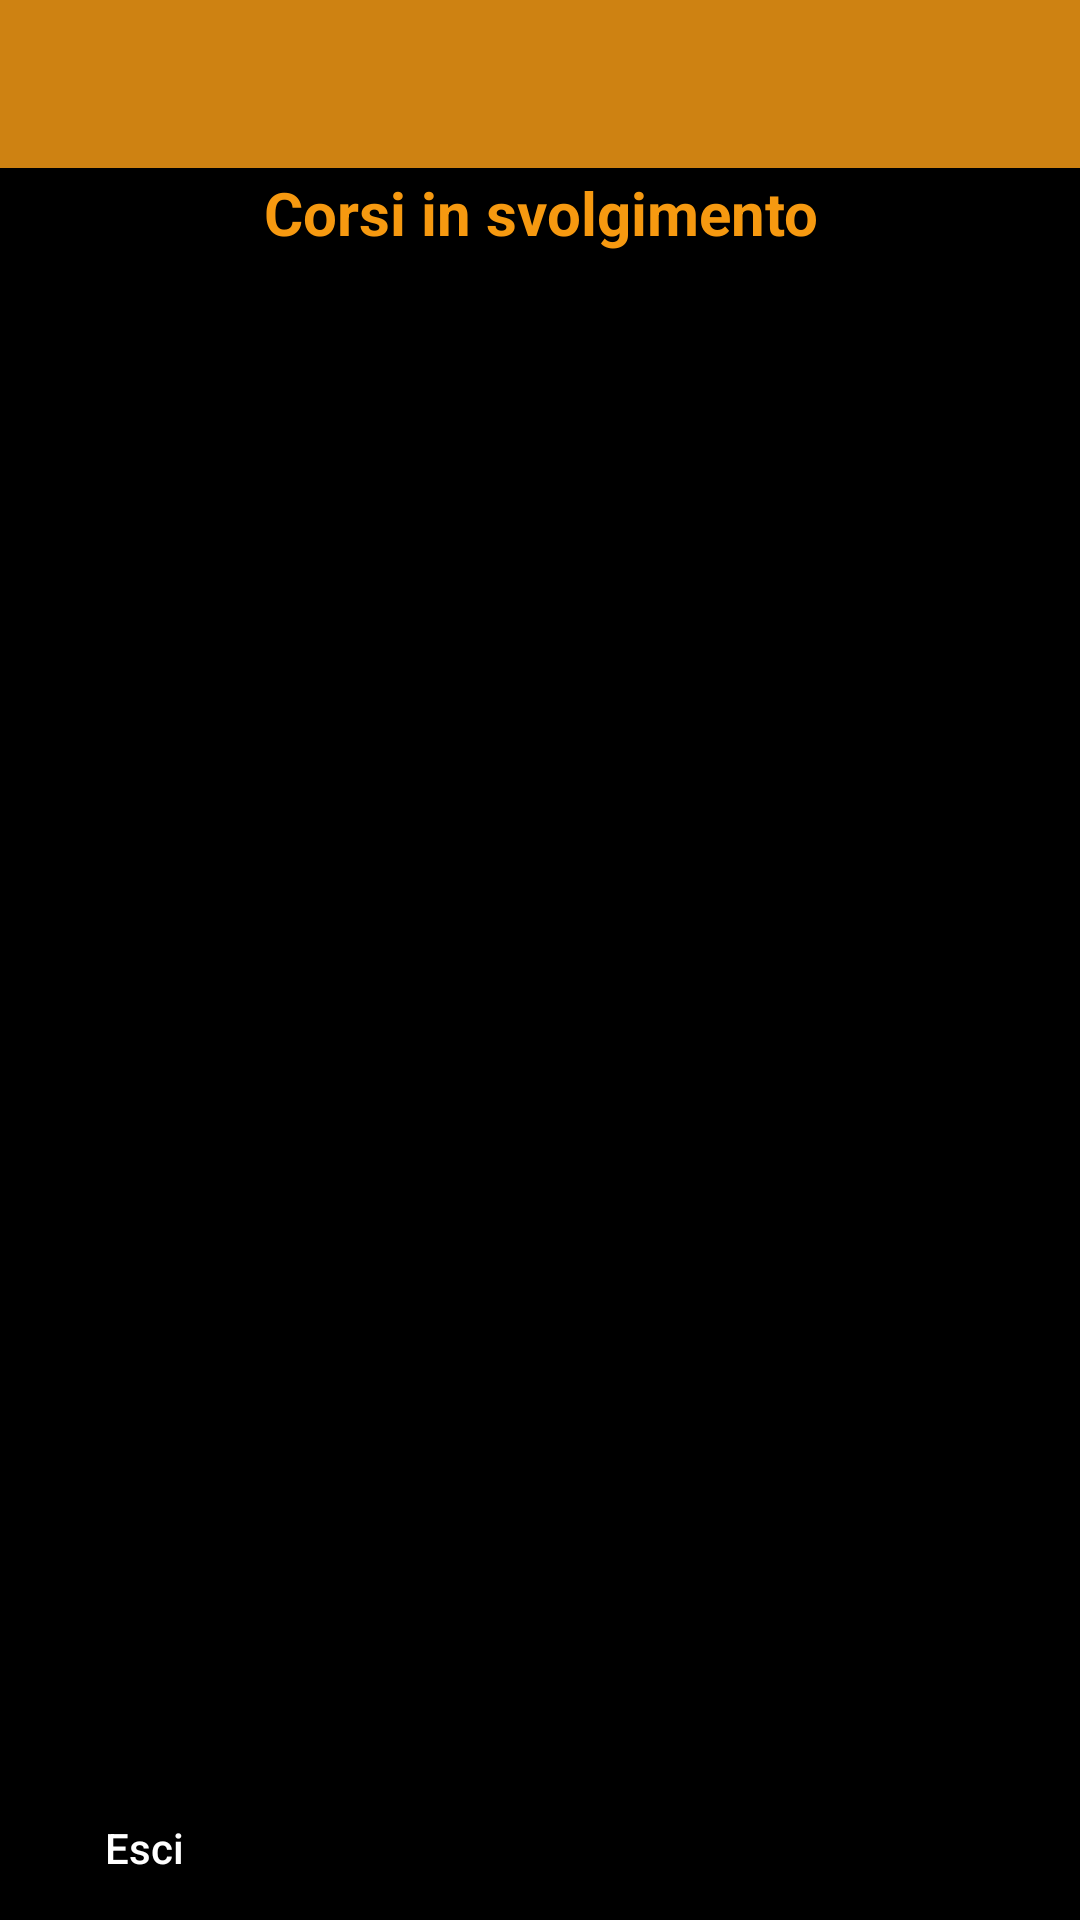

This screen was rendered from an Android layout file. Write that file and the resources it references.
<!-- AndroidManifest.xml: application theme Theme.AgendaCorsi -->
<!-- res/layout/activity_elenco_fasce_corsi_running.xml -->
<?xml version="1.0" encoding="utf-8"?>
<androidx.constraintlayout.widget.ConstraintLayout
    xmlns:android="http://schemas.android.com/apk/res/android"
    xmlns:app="http://schemas.android.com/apk/res-auto"
    xmlns:tools="http://schemas.android.com/tools"
    android:layout_width="match_parent"
    android:layout_height="match_parent"
    android:theme="@style/Theme.AgendaCorsi">

    <androidx.appcompat.widget.Toolbar
        android:id="@+id/my_toolbar"
        android:layout_width="match_parent"
        android:layout_height="?attr/actionBarSize"
        android:background="?attr/colorPrimary"
        android:elevation="4dp"
        android:theme="@style/ThemeOverlay.AppCompat.ActionBar"
        app:layout_constraintEnd_toEndOf="parent"
        app:layout_constraintStart_toStartOf="parent"
        app:layout_constraintTop_toTopOf="parent"
        app:popupTheme="@style/ThemeOverlay.AppCompat.Light"
        tools:ignore="MissingConstraints" />

    <TextView
        android:id="@+id/tIntestazioneNome"
        android:layout_width="match_parent"
        android:layout_height="30dp"
        android:gravity="center_horizontal|center_vertical"
        android:text="Corsi in svolgimento"
        android:textColor="#F69910"
        android:textSize="20sp"
        android:textStyle="bold"
        app:layout_constraintEnd_toEndOf="parent"
        app:layout_constraintHorizontal_bias="1.0"
        app:layout_constraintStart_toStartOf="parent"
        app:layout_constraintTop_toBottomOf="@+id/my_toolbar" />

    <ScrollView
        android:id="@+id/headerTab"
        android:layout_width="match_parent"
        android:layout_height="30dp"
        app:layout_constraintTop_toBottomOf="@+id/tIntestazioneNome"
        tools:layout_editor_absoluteX="35dp">

        <TableLayout
            android:id="@+id/headerTabellaContattiIscrivibili"
            android:layout_width="fill_parent"
            android:layout_height="wrap_content"
            android:stretchColumns="0,1"></TableLayout>
    </ScrollView>

    <ScrollView
        android:id="@+id/dashboard"
        android:layout_width="match_parent"
        android:layout_height="0dp"
        android:layout_marginBottom="4dp"
        app:layout_constraintBottom_toTopOf="@+id/bExit"
        app:layout_constraintStart_toStartOf="parent"
        app:layout_constraintTop_toBottomOf="@+id/headerTab">

        <TableLayout
            android:id="@+id/tabellaFasceCorsi"
            android:layout_width="match_parent"
            android:layout_height="wrap_content"
            android:scrollbars="vertical"
            android:stretchColumns="0,1"></TableLayout>
    </ScrollView>

    <Button
        android:id="@+id/bExit"
        android:layout_width="wrap_content"
        android:layout_height="40dp"
        android:layout_marginStart="4dp"
        android:layout_marginBottom="4dp"
        android:text="Esci"
        android:textAllCaps="false"
        android:background="@drawable/mybutton"
        app:layout_constraintBottom_toBottomOf="parent"
        app:layout_constraintStart_toStartOf="parent"
        app:layout_constraintWidth_percent="0.9" />

</androidx.constraintlayout.widget.ConstraintLayout>
<!-- resources referenced by this layout -->
<resources>
  <!-- drawable mybutton (drawable) -->
  <?xml version="1.0" encoding="utf-8"?>
  <selector xmlns:android="http://schemas.android.com/apk/res/android" >
      <item android:state_pressed="true">
          <shape android:shape="rectangle">
              <corners android:radius="1px" />
              <stroke android:width="1dip" android:color="@color/black" />
              <gradient android:angle="-90" android:startColor="#345953" android:endColor="#689a92"  />
          </shape>
      </item>
      <item android:state_focused="true">
          <shape android:shape="rectangle">
              <corners android:radius="3dip" />
              <stroke android:width="1dip" android:color="#5e7974" />
              <solid android:color="#58857e"/>
          </shape>
      </item>
      <item>
          <shape android:shape="rectangle">
              <corners android:radius="1px" />
              <stroke android:width="1dip" android:color="@color/black" />
              <gradient android:angle="-90" android:startColor="@color/orange_light" android:endColor="@color/orange_full" />
          </shape>
      </item>
  </selector>
  <style name="Theme.AgendaCorsi" parent="Theme.MaterialComponents.DayNight.DarkActionBar">
          
          <item name="colorPrimary">#CE8212</item>
          <item name="colorPrimaryVariant">@color/purple_700</item>
          <item name="colorOnPrimary">@color/black</item>
          <item name="android:windowBackground">@android:color/black</item>
          <item name="android:textColor">@color/white</item>
          <item name="android:editTextColor">#4CAF50</item>
          <item name="android:itemBackground">@color/overflow_background</item>
          
          <item name="colorSecondary">@color/teal_200</item>
          <item name="colorSecondaryVariant">@color/teal_700</item>
          <item name="colorOnSecondary">@color/black</item>
          
          <item name="android:statusBarColor">?attr/colorPrimaryVariant</item>
          
      </style>
  <color name="black">#FF000000</color>
  <color name="purple_700">#FF3700B3</color>
  <color name="white">#FFFFFFFF</color>
  <color name="teal_200">#FF03DAC5</color>
  <color name="teal_700">#FF018786</color>
</resources>
